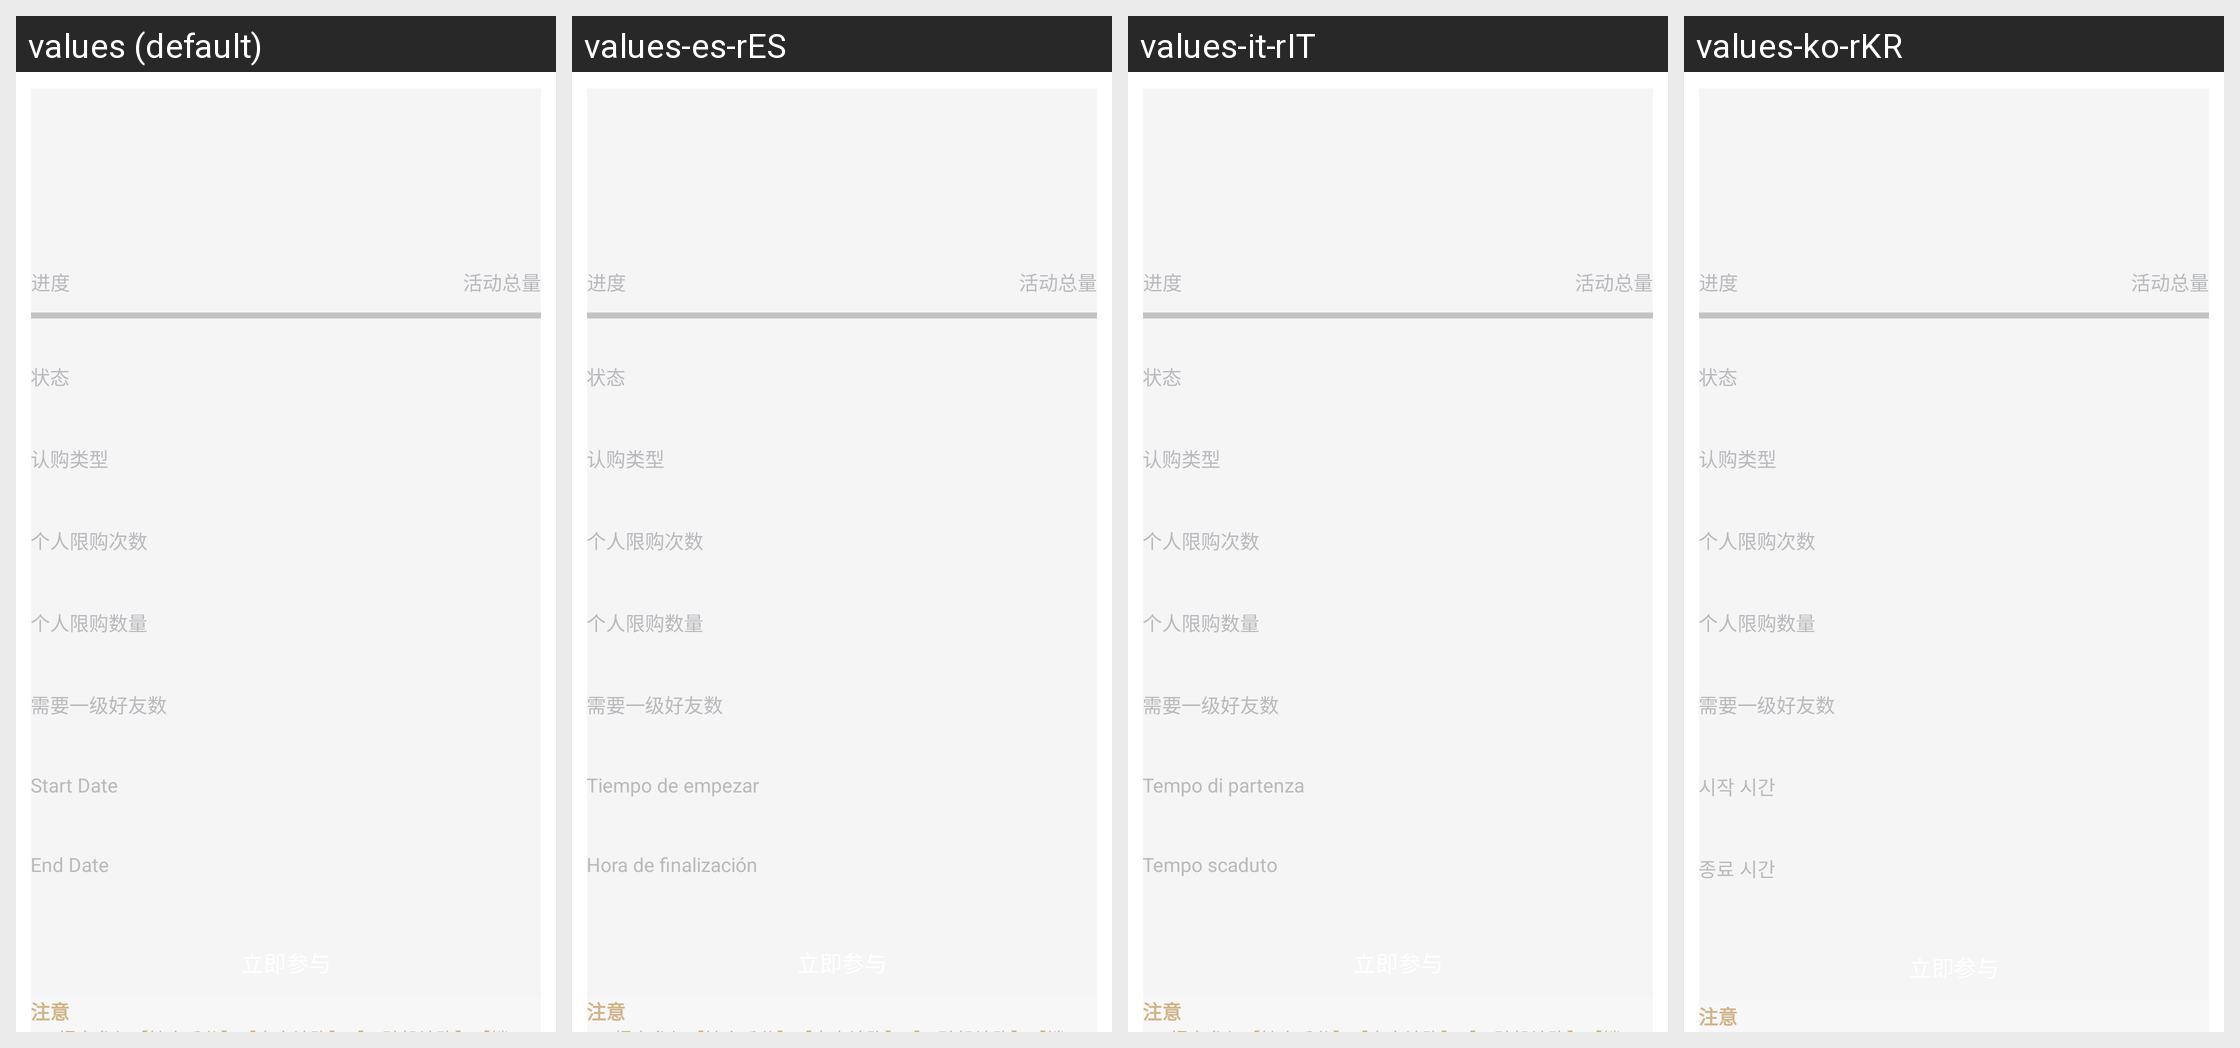

For this localized Android screen grid, give each drawn string resource with its value in every locale shown.
Android screen res/layout/activity_detail.xml rendered under 4 locales, left to right: values (default), values-es-rES, values-it-rIT, values-ko-rKR. Device: Nexus 5 (rendered at 1080×1920; each locale shown at half size, 540×960, under a caption strip naming it); theme AppTheme.StartingWindowTheme.
Other locales in the repository, not shown: values-de-rDE, values-en, values-fr-rFR, values-ja-rJP, values-zh-rCN, values-zh-rMO.
Strings drawn on this screen, with the default value and each locale's value (text and hints the layout hard-codes, and strings that could not be matched under every locale, appear in the picture but are not listed):

progress
  values: 进度
  values-es-rES: 进度  [not translated; the default value is used]
  values-it-rIT: 进度  [not translated; the default value is used]
  values-ko-rKR: 进度  [not translated; the default value is used]

totalsupply
  values: 活动总量
  values-es-rES: 活动总量  [not translated; the default value is used]
  values-it-rIT: 活动总量  [not translated; the default value is used]
  values-ko-rKR: 活动总量  [not translated; the default value is used]

status
  values: 状态
  values-es-rES: 状态  [not translated; the default value is used]
  values-it-rIT: 状态  [not translated; the default value is used]
  values-ko-rKR: 状态  [not translated; the default value is used]

activitytype
  values: 认购类型
  values-es-rES: 认购类型  [not translated; the default value is used]
  values-it-rIT: 认购类型  [not translated; the default value is used]
  values-ko-rKR: 认购类型  [not translated; the default value is used]

limittimes
  values: 个人限购次数
  values-es-rES: 个人限购次数  [not translated; the default value is used]
  values-it-rIT: 个人限购次数  [not translated; the default value is used]
  values-ko-rKR: 个人限购次数  [not translated; the default value is used]

limitamount
  values: 个人限购数量
  values-es-rES: 个人限购数量  [not translated; the default value is used]
  values-it-rIT: 个人限购数量  [not translated; the default value is used]
  values-ko-rKR: 个人限购数量  [not translated; the default value is used]

leveloneCount
  values: 需要一级好友数
  values-es-rES: 需要一级好友数  [not translated; the default value is used]
  values-it-rIT: 需要一级好友数  [not translated; the default value is used]
  values-ko-rKR: 需要一级好友数  [not translated; the default value is used]

star_time
  values: Start Date
  values-es-rES: Tiempo de empezar
  values-it-rIT: Tempo di partenza
  values-ko-rKR: 시작 시간

end_time
  values: End Date
  values-es-rES: Hora de finalización
  values-it-rIT: Tempo scaduto
  values-ko-rKR: 종료 시간

attention
  values: 注意
  values-es-rES: 注意  [not translated; the default value is used]
  values-it-rIT: 注意  [not translated; the default value is used]
  values-ko-rKR: 注意  [not translated; the default value is used]
